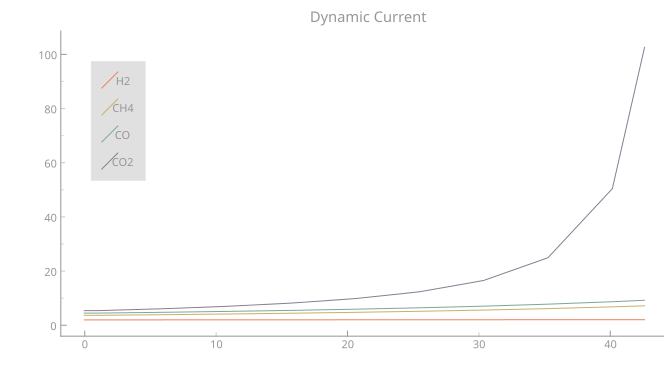

The file beside this chart, header and first rows:
H2_x, H2_y, CH4_x, CH4_y, CO_x, CO_y, CO2_x, CO2_y
1e-06, 1.983749335e+12, 1e-06, 3.669062996e+12, 1e-06, 4.489337432e+12, 1e-06, 5.396682643e+12, 
1, 1.983749335e+12, 1, 3.669062996e+12, 1, 4.489337432e+12, 1, 5.396682643e+12, 
5.9, 1.992874113e+12, 5.9, 3.89508654e+12, 5.9, 4.780985607e+12, 5.9, 6.089524021e+12, 
10.8, 2.002082317e+12, 10.8, 4.150168731e+12, 10.8, 5.112247343e+12, 10.8, 6.981267611e+12, 
15.7, 2.011375095e+12, 15.7, 4.44028495e+12, 15.7, 5.491759561e+12, 15.7, 8.171636161e+12, 
20.6, 2.020753618e+12, 20.6, 4.77316906e+12, 20.6, 5.930866071e+12, 20.6, 9.840370778e+12, 
25.5, 2.030219076e+12, 25.5, 5.15901164e+12, 25.5, 6.444768152e+12, 25.5, 1.234762832e+13, 
30.4, 2.039772682e+12, 30.4, 5.611519613e+12, 30.4, 7.054316525e+12, 30.4, 1.653617676e+13, 
35.3, 2.049415674e+12, 35.3, 6.14957609e+12, 35.3, 7.788904602e+12, 35.3, 2.494698737e+13, 
40.2, 2.05914931e+12, 40.2, 6.799938442e+12, 40.2, 8.691342681e+12, 40.2, 5.043879702e+13, 
42.65, 2.064050519e+12, 42.65, 7.17881474e+12, 42.65, 9.224550274e+12, 42.65, 1.026016869e+14, 
